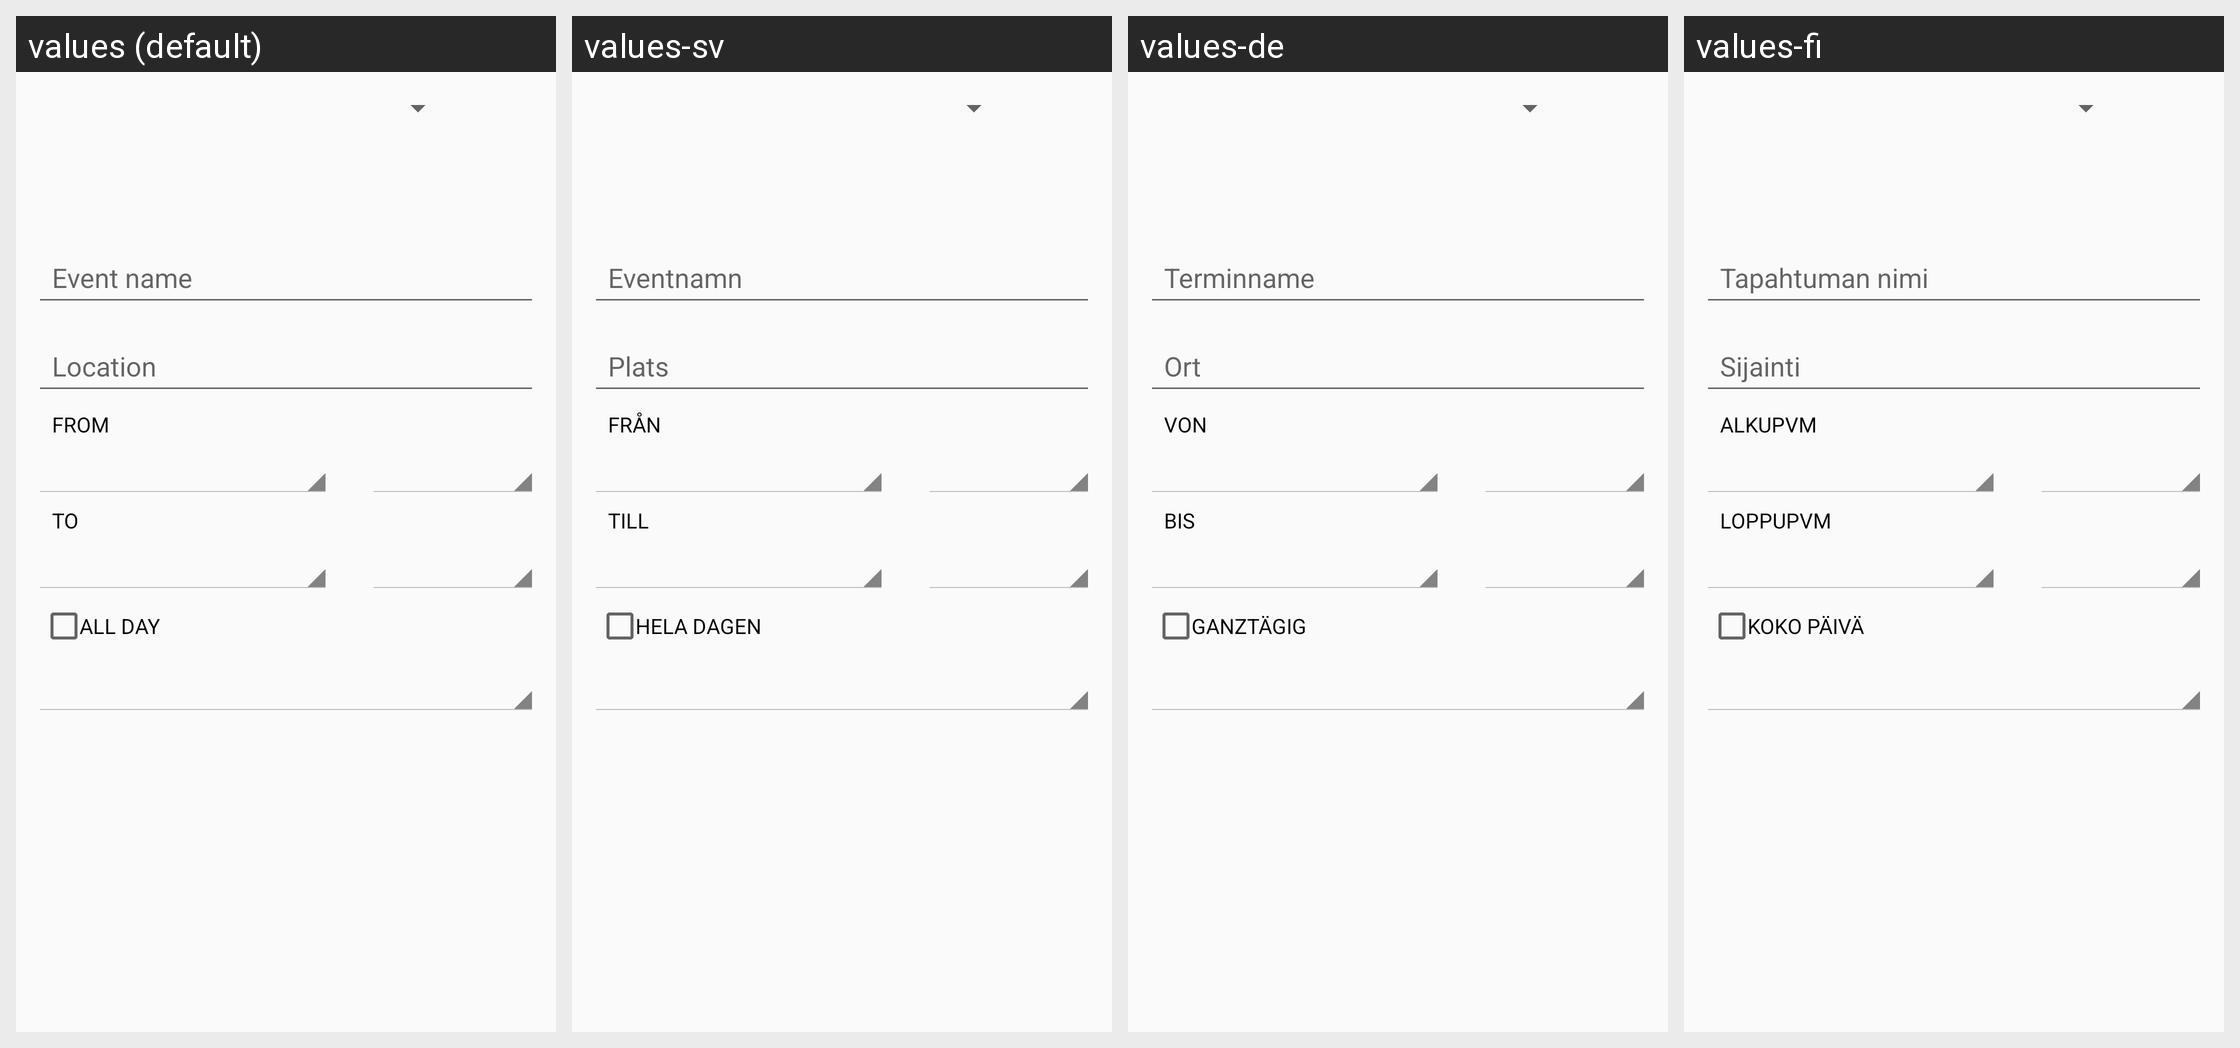

The Android screen above is rendered under several locales of the same app. Produce the string resources it draws, with the default and per-locale values.
Android screen res/layout/edit_event_1.xml rendered under 4 locales, left to right: values (default), values-sv, values-de, values-fi. Device: Nexus 5 (rendered at 1080×1920; each locale shown at half size, 540×960, under a caption strip naming it); theme CalendarAppTheme.
Other locales in the repository, not shown: values-af, values-am, values-ar, values-be, values-bg, values-ca, values-cs, values-da, values-el, values-en-rGB, values-es, values-es-rUS, values-et, values-fa, values-fr, values-hi, values-hr, values-hu, values-in, values-it, values-iw, values-ja, values-ko, values-lt, values-lv, values-ms, values-nb, values-nl, values-pl, values-pt, values-pt-rPT, values-ro, values-ru, values-sk, values-sl, values-sr, values-sw, values-szl, values-th, values-tl, values-tr, values-ug, values-uk, values-vi, values-zh-rCN, values-zh-rTW, values-zu.
Strings drawn on this screen, with the default value and each locale's value (text and hints the layout hard-codes, and strings that could not be matched under every locale, appear in the picture but are not listed):

hint_what
  values: Event name
  values-sv: Eventnamn
  values-de: Terminname
  values-fi: Tapahtuman nimi

edit_event_from_label
  values: From
  values-sv: Från
  values-de: Von
  values-fi: Alkupvm

edit_event_to_label
  values: To
  values-sv: Till
  values-de: Bis
  values-fi: Loppupvm

edit_event_all_day_label
  values: All day
  values-sv: Hela dagen
  values-de: Ganztägig
  values-fi: Koko päivä
